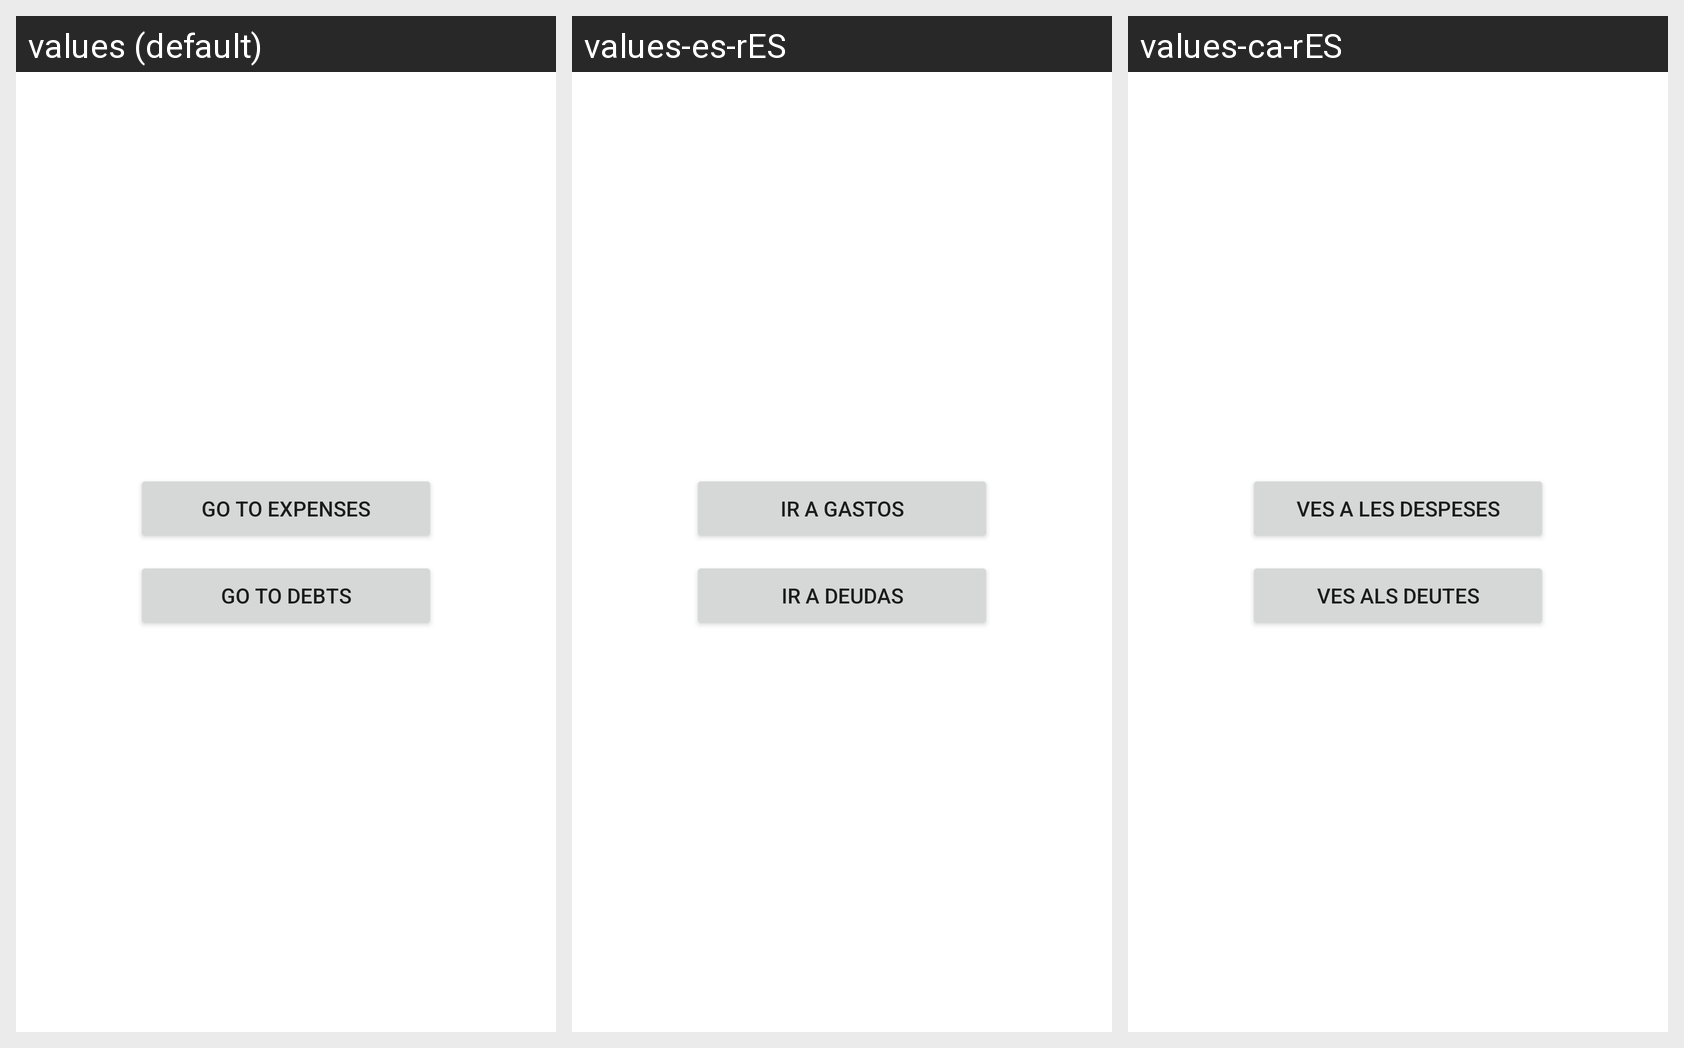

For this localized Android screen grid, give each drawn string resource with its value in every locale shown.
Android screen res/layout/fragment_main.xml rendered under 3 locales, left to right: values (default), values-es-rES, values-ca-rES. Device: Nexus 5 (rendered at 1080×1920; each locale shown at half size, 540×960, under a caption strip naming it); theme Theme.Calers.
Strings drawn on this screen, with the default value and each locale's value (text and hints the layout hard-codes appear in the picture but are not listed):

go_to_expenses
  values: Go to expenses
  values-es-rES: Ir a gastos
  values-ca-rES: Ves a les despeses

go_to_debts
  values: Go to debts
  values-es-rES: Ir a deudas
  values-ca-rES: Ves als deutes
